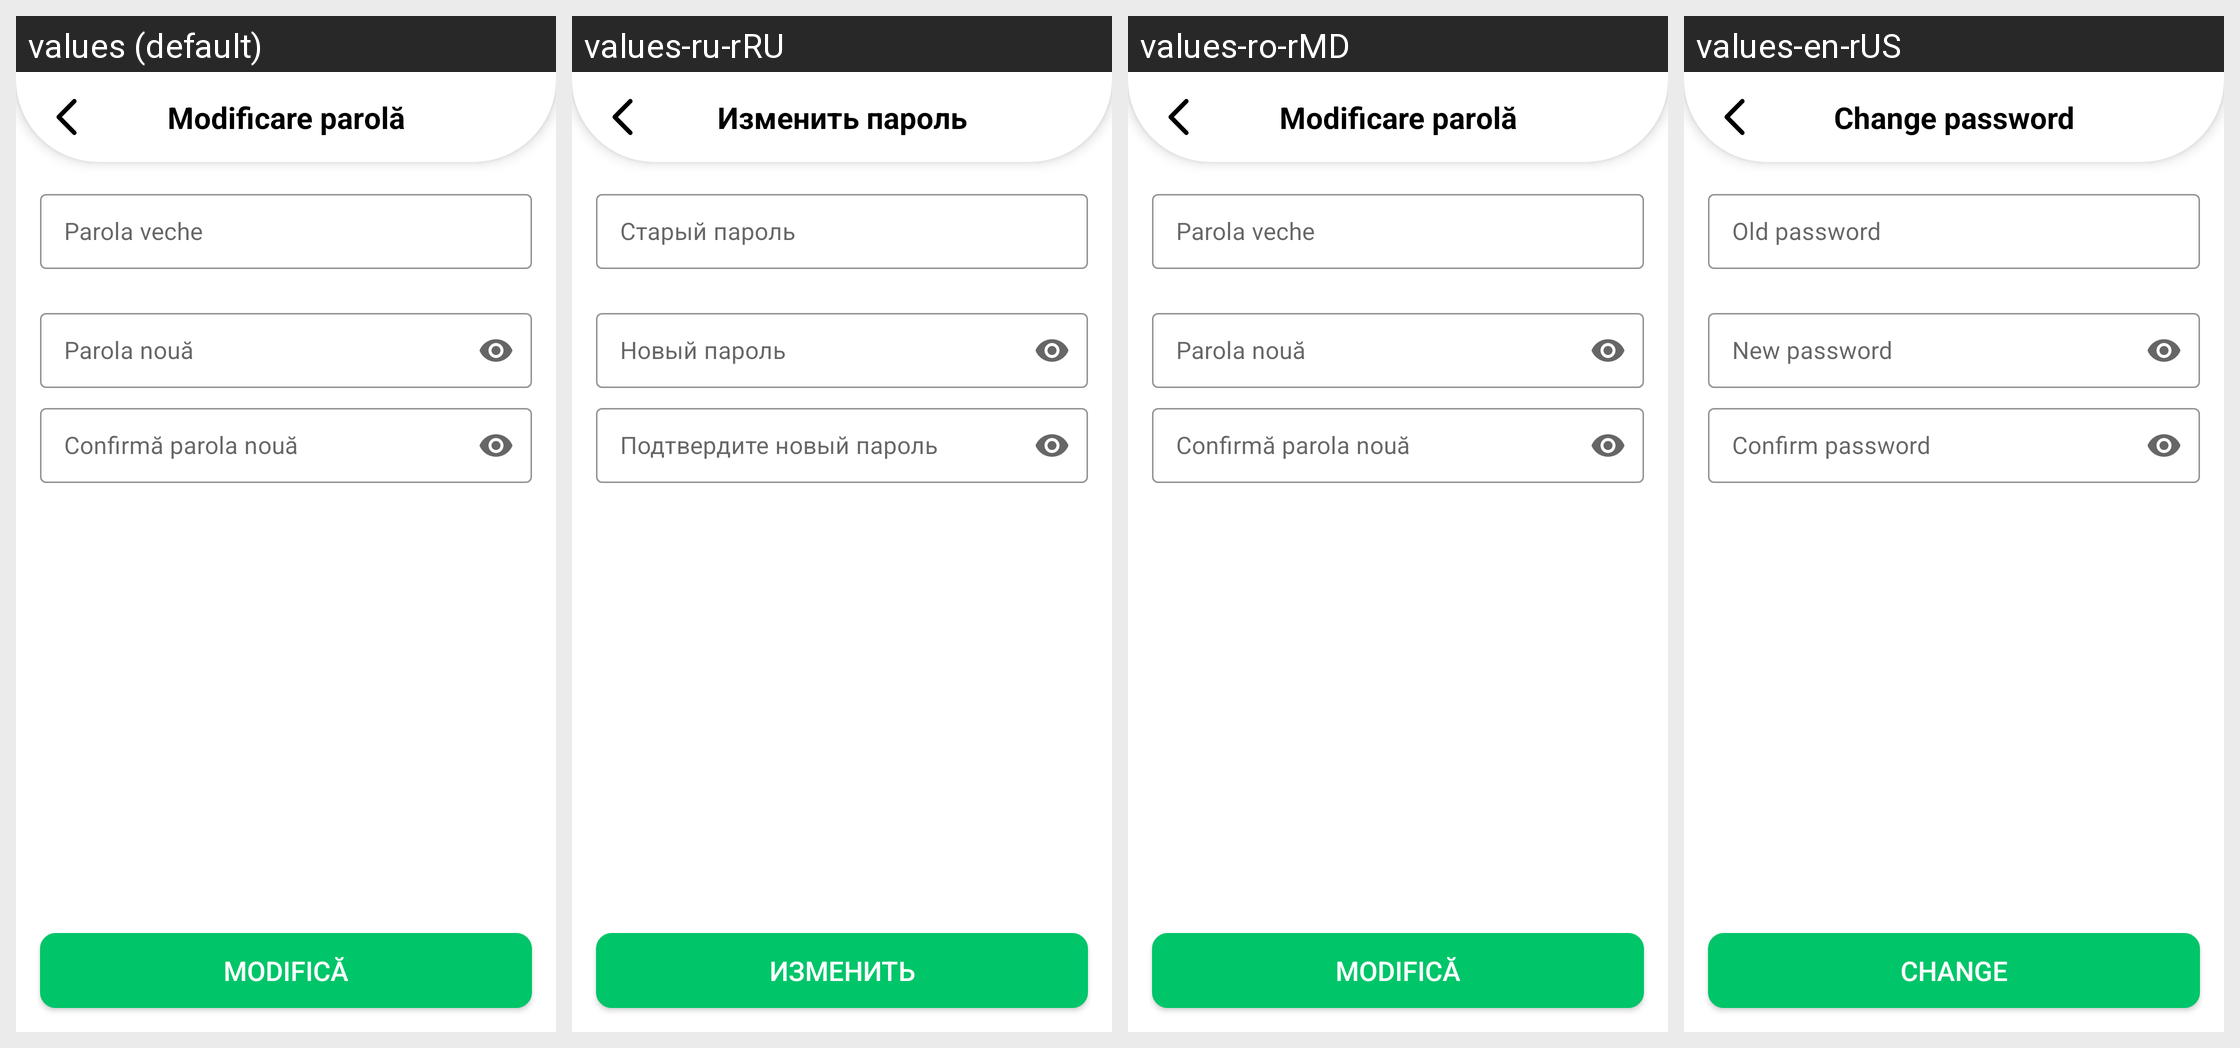

This grid shows one Android layout under several languages. Give, for every string resource on the screen, its name, the default text and each shown locale's text.
Android screen res/layout/activity_change_password.xml rendered under 4 locales, left to right: values (default), values-ru-rRU, values-ro-rMD, values-en-rUS. Device: Nexus 5 (rendered at 1080×1920; each locale shown at half size, 540×960, under a caption strip naming it); theme AppTHeme.
Strings drawn on this screen, with the default value and each locale's value (text and hints the layout hard-codes, and strings that could not be matched under every locale, appear in the picture but are not listed):

change_pass_button
  values: Modifică
  values-ru-rRU: Изменить
  values-ro-rMD: Modifică
  values-en-rUS: Change

change_pass_confirm_pass
  values: Confirmă parola nouă
  values-ru-rRU: Подтвердите новый пароль
  values-ro-rMD: Confirmă parola nouă
  values-en-rUS: Confirm password

modificare_parola_activity
  values: Modificare parolă
  values-ru-rRU: Изменить пароль
  values-ro-rMD: Modificare parolă
  values-en-rUS: Change password

change_password_new_pass
  values: Parola nouă
  values-ru-rRU: Новый пароль
  values-ro-rMD: Parola nouă
  values-en-rUS: New password

change_password_hint_old_pass
  values: Parola veche
  values-ru-rRU: Старый пароль
  values-ro-rMD: Parola veche
  values-en-rUS: Old password
